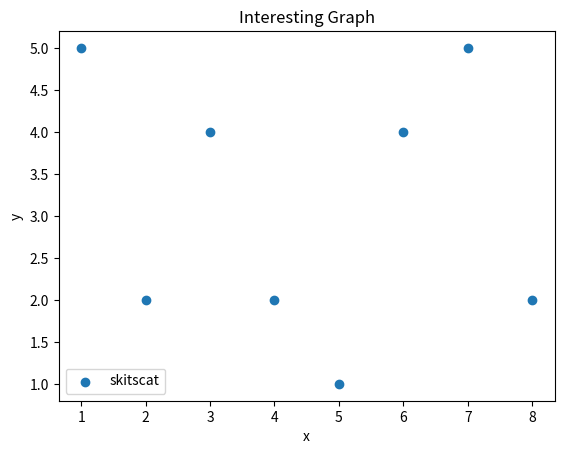

Here is the Python script that generated this plot:
import matplotlib.pyplot as plt
x=[1,2,3,4,5,6,7,8]
y=[5,2,4,2,1,4,5,2]

plt.scatter(x,y, label='skitscat')

plt.xlabel('x')
plt.ylabel('y')
plt.title('Interesting Graph')
plt.legend()
plt.show()

